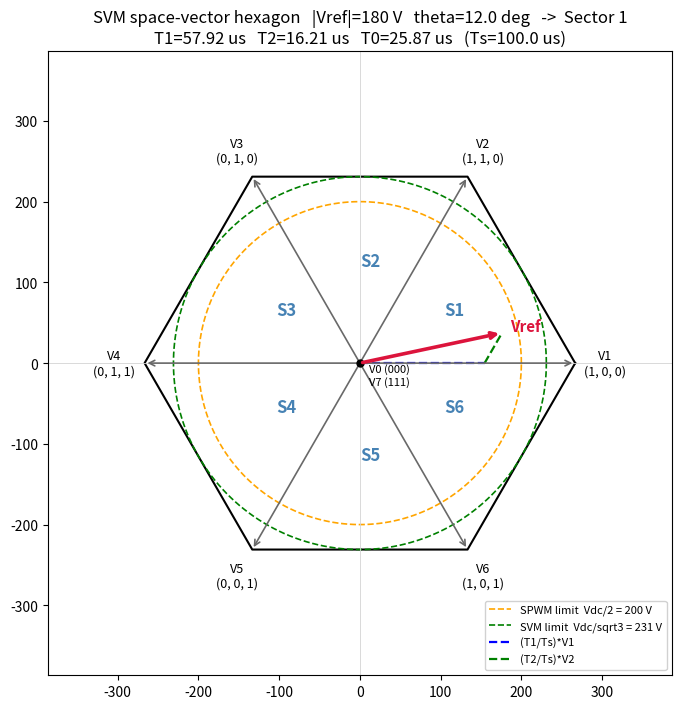
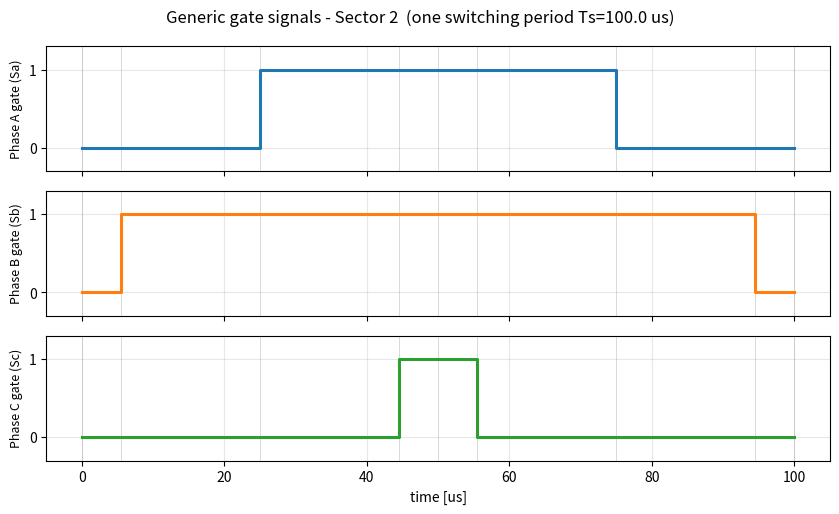

Reproduce these figures in Python, in order.
import numpy as np
import matplotlib.pyplot as plt

"""
Space Vector Modulation — the theory

Definition. 
A two-level three-phase voltage-source inverter has 8 possible switching states (2³), 
which correspond to 8 discrete voltage vectors in the stationary αβ plane: six non-zero "active" 
vectors V1…V6 of equal magnitude, 60° apart, forming a hexagon, and two zero vectors V0(000) and 
V7(111) at the origin. Space Vector Modulation synthesizes any desired reference voltage vector 
Vref (the output of the vector-control current/voltage loop) by applying, within every sampling 
period Ts, the two active vectors that bound the sector in which Vref currently lies, plus a zero 
vector, each for a calculated fraction of Ts. The time-averaged volt-second balance over Ts then 
reproduces Vref exactly (within the hexagon).

Why SVM is preferred over sinusoidal PWM in vector control. In field-oriented / vector control the 
controller already outputs Vref directly as a vector in the αβ (or dq, then rotated) frame — SVM 
consumes that vector natively, with no extra per-phase sine-wave reconstruction or carrier comparison 
needed, which is exactly the digital implementation a microcontroller/DSP wants. Beyond the 
architectural fit, SVM gives a higher DC-bus utilization: the maximum undistorted output voltage SVM 
can produce reaches the inscribed circle of the hexagon, radius Vdc/√3, whereas plain sinusoidal PWM 
is limited to Vdc/2 — about 15.5% more usable voltage from the same bus. For the same switching 
frequency, SVM also produces lower harmonic distortion/current ripple, and because the zero-vector 
time can be freely split between V0 and V7, it allows flexible loss-optimized patterns (continuous or 
discontinuous SVPWM) that plain SPWM doesn't offer.

Why the sequence is mirrored. 
The seven-segment sequence within one Ts is built so that (1) every transition between consecutive 
switching states changes only one inverter leg, minimizing switching losses and avoiding large 
simultaneous voltage steps, and (2) the pattern is symmetric (palindromic) about the centre of Ts, 
which centres every phase's pulse in the period. That symmetry gives the standard "centred" double-edge 
PWM, cancels even-order harmonics and minimizes THD for a given switching frequency compared with an 
edge-aligned (non-mirrored) sequence, and it also makes the end-state of one period match smoothly into 
the next.

Unified Formula (all sectors)

Let:

alpha = theta - (k - 1) * 60°

where:
k = sector number (1 to 6)
theta = reference vector angle
alpha = local angle inside the sector (0° to 60°)

Then for every sector:

T1 = Ts * (sqrt(3) * |Vref| / Vdc) * sin(60° - alpha)

T2 = Ts * (sqrt(3) * |Vref| / Vdc) * sin(alpha)

T0 = Ts - T1 - T2

"""

Vdc        = 400.0      # DC bus voltage [V]
Vref_mag   = 180.0       # magnitude of the reference voltage vector |Vref| [V]
theta_deg  = 12.0        # angle of Vref from the alpha-axis [deg], 0-360
Ts         = 100e-6      # switching / sampling period [s]

SECTOR_FOR_TABLE = 2     # which sector's switching table & gate signals to draw (1-6)
                          # (independent from theta_deg, so you can inspect
                          #  any sector's table even if Vref is elsewhere)

SHOW_HEXAGON       = True
SHOW_SEQUENCE_TABLE = True
SHOW_GATE_SIGNALS   = True
SHOW_VOLTAGE_LIMIT_CIRCLES = True   # SPWM vs SVM max-voltage circles on the hexagon plot
# ============================================================================

SQ3 = np.sqrt(3)

# Switching states (Sa, Sb, Sc) -- 1 = top switch of that leg ON
STATE = {0: (0, 0, 0), 1: (1, 0, 0), 2: (1, 1, 0), 3: (0, 1, 0),
         4: (0, 1, 1), 5: (0, 0, 1), 6: (1, 0, 1), 7: (1, 1, 1)}


# ----------------------------------------------------------------------------
# Core SVM math
# ----------------------------------------------------------------------------
def get_sector(angle_deg):
    """Sector number 1..6 for a given absolute angle."""
    angle_deg = angle_deg % 360
    return int(angle_deg // 60) + 1


def sector_vectors(k):
    """Lower / upper active-vector index that bound sector k (1..6)."""
    lower = k
    upper = k + 1 if k < 6 else 1
    return lower, upper


def sector_times(Vdc, Vref_mag, theta_deg, Ts):
    """
    Compute sector number and on-times T1 (lower vector Vk), T2 (upper
    vector Vk+1) and T0 (combined zero-vector time) for the given Vref.
    """
    angle = theta_deg % 360
    k = get_sector(angle)
    theta_local = angle - (k - 1) * 60.0          # 0-60 deg inside the sector

    a = SQ3 * Vref_mag / Vdc                      # modulation factor
    overmodulated = a > 1.0
    a = min(a, 1.0)                                # clip to linear region (hexagon boundary)

    T1 = Ts * a * np.sin(np.radians(60.0 - theta_local))   # on-time of lower vector Vk
    T2 = Ts * a * np.sin(np.radians(theta_local))           # on-time of upper vector Vk+1
    T0 = max(Ts - T1 - T2, 0.0)                              # combined zero-vector time

    return k, theta_local, T1, T2, T0, overmodulated


def seven_segment_sequence(k, T1, T2, T0):
    """
    Build the symmetric 7-segment switching sequence for sector k.
    T1 = on-time of the LOWER active vector Vk
    T2 = on-time of the UPPER active vector V(k+1)

    Odd sectors  (1,3,5): 0 -> lower -> upper -> 7 -> 7 -> upper -> lower -> 0
    Even sectors (2,4,6): 0 -> upper -> lower -> 7 -> 7 -> lower -> upper -> 0
    (this keeps every transition a single-bit / single-leg change)

    Returns a list of (state_index, duration) tuples spanning one full Ts.
    """
    lower, upper = sector_vectors(k)

    if k % 2 == 1:                      # odd sector
        first, second = lower, upper
        t_first, t_second = T1, T2
    else:                                # even sector
        first, second = upper, lower
        t_first, t_second = T2, T1

    first_half = [
        (0, T0 / 4.0),
        (first, t_first / 2.0),
        (second, t_second / 2.0),
        (7, T0 / 4.0),
    ]
    second_half = list(reversed(first_half))   # mirrored second half
    return first_half + second_half


# ----------------------------------------------------------------------------
# Plot 1: the space-vector hexagon with all 6 sectors / vectors
# ----------------------------------------------------------------------------
def plot_hexagon(Vdc, Vref_mag, theta_deg, Ts):
    k, theta_local, T1, T2, T0, overmod = sector_times(Vdc, Vref_mag, theta_deg, Ts)
    Vmag = (2.0 / 3.0) * Vdc            # magnitude of each active vector

    fig, ax = plt.subplots(figsize=(7.2, 7.2))

    # --- hexagon outline ---
    hex_angles = np.radians(np.arange(0, 360, 60))
    hx, hy = Vmag * np.cos(hex_angles), Vmag * np.sin(hex_angles)
    hx, hy = np.append(hx, hx[0]), np.append(hy, hy[0])
    ax.plot(hx, hy, 'k-', lw=1.5, zorder=1)

    # --- active vectors V1..V6 ---
    for i in range(6):
        ang = np.radians(i * 60)
        x, y = Vmag * np.cos(ang), Vmag * np.sin(ang)
        ax.annotate('', xy=(x, y), xytext=(0, 0),
                     arrowprops=dict(arrowstyle='->', color='dimgray', lw=1.2))
        ax.text(x * 1.14, y * 1.14, f"V{i+1}\n{STATE[i+1]}",
                 ha='center', va='center', fontsize=9)

    # --- sector labels ---
    for i in range(6):
        midang = np.radians(i * 60 + 30)
        rx, ry = 0.45 * Vmag * np.cos(midang), 0.45 * Vmag * np.sin(midang)
        ax.text(rx, ry, f"S{i+1}", fontsize=12, color='steelblue', fontweight='bold')

    # --- zero vectors ---
    ax.plot(0, 0, 'ko', ms=5, zorder=3)
    ax.text(0.04 * Vmag, -0.10 * Vmag, "V0 (000)\nV7 (111)", fontsize=8)

    # --- voltage-limit circles: SPWM (Vdc/2) vs SVM (Vdc/sqrt3) ---
    if SHOW_VOLTAGE_LIMIT_CIRCLES:
        th = np.linspace(0, 2 * np.pi, 200)
        r_spwm = Vdc / 2.0
        r_svm = Vdc / SQ3
        ax.plot(r_spwm * np.cos(th), r_spwm * np.sin(th), '--',
                 color='orange', lw=1.2, label=f"SPWM limit  Vdc/2 = {r_spwm:.0f} V")
        ax.plot(r_svm * np.cos(th), r_svm * np.sin(th), '--',
                 color='green', lw=1.2, label=f"SVM limit  Vdc/sqrt3 = {r_svm:.0f} V")

    # --- reference vector and its decomposition into T1, T2 components ---
    th = np.radians(theta_deg)
    vx, vy = Vref_mag * np.cos(th), Vref_mag * np.sin(th)
    ax.annotate('', xy=(vx, vy), xytext=(0, 0),
                 arrowprops=dict(arrowstyle='->', color='crimson', lw=2.6), zorder=4)
    ax.text(vx * 1.06, vy * 1.06, "Vref", color='crimson', fontsize=11, fontweight='bold')

    lower, upper = sector_vectors(k)
    angL, angU = np.radians((lower - 1) * 60), np.radians((upper - 1) * 60)
    compL = (T1 / Ts) * Vmag if Ts > 0 else 0
    compU = (T2 / Ts) * Vmag if Ts > 0 else 0
    Lx, Ly = compL * np.cos(angL), compL * np.sin(angL)
    Ux, Uy = compU * np.cos(angU), compU * np.sin(angU)
    ax.plot([0, Lx], [0, Ly], 'b--', lw=1.6, label=f"(T1/Ts)*V{lower}")
    ax.plot([Lx, Lx + Ux], [Ly, Ly + Uy], 'g--', lw=1.6, label=f"(T2/Ts)*V{upper}")

    lim = 1.45 * Vmag
    ax.set_xlim(-lim, lim)
    ax.set_ylim(-lim, lim)
    ax.set_aspect('equal')
    ax.axhline(0, color='lightgray', lw=0.6)
    ax.axvline(0, color='lightgray', lw=0.6)

    om_note = "  (OVERMODULATED - clipped to hexagon boundary)" if overmod else ""
    ax.set_title(
        f"SVM space-vector hexagon   |Vref|={Vref_mag:.0f} V   theta={theta_deg:.1f} deg"
        f"   ->  Sector {k}{om_note}\n"
        f"T1={T1*1e6:.2f} us   T2={T2*1e6:.2f} us   T0={T0*1e6:.2f} us   "
        f"(Ts={Ts*1e6:.1f} us)"
    )
    ax.legend(loc='lower right', fontsize=8, framealpha=0.9)
    plt.tight_layout()
    plt.show()


# ----------------------------------------------------------------------------
# Plot 2: switching sequence table for a chosen sector
# ----------------------------------------------------------------------------
def plot_sequence_table(k, T1, T2, T0, Ts):
    seq = seven_segment_sequence(k, T1, T2, T0)
    col_labels = ["Segment", "Duration", "Sa", "Sb", "Sc", "Vector"]
    rows = []
    for i, (state, dur) in enumerate(seq):
        sa, sb, sc = STATE[state]
        vec_name = "V0" if state == 0 else ("V7" if state == 7 else f"V{state}")
        rows.append([str(i + 1), f"{dur*1e6:.2f} us", str(sa), str(sb), str(sc), vec_name])

    fig, ax = plt.subplots(figsize=(7.2, 3.4))
    ax.axis('off')
    tbl = ax.table(cellText=rows, colLabels=col_labels, loc='center', cellLoc='center')
    tbl.auto_set_font_size(False)
    tbl.set_fontsize(10)
    tbl.scale(1, 1.5)
    ax.set_title(
        f"Symmetric 7-segment switching sequence - Sector {k}\n"
        f"T1={T1*1e6:.2f} us   T2={T2*1e6:.2f} us   T0={T0*1e6:.2f} us   Ts={Ts*1e6:.1f} us",
        fontsize=11
    )
    plt.tight_layout()
    plt.show()

    # also print it as plain text for quick console reading
    print(f"\nSwitching sequence - Sector {k}:")
    print("  Segment | Duration   | Sa Sb Sc | Vector")
    for r in rows:
        print(f"  {r[0]:>7} | {r[1]:>9} | {r[2]}  {r[3]}  {r[4]}  | {r[5]}")


# ----------------------------------------------------------------------------
# Plot 3: gate signals (Sa, Sb, Sc) over one switching period
# ----------------------------------------------------------------------------
def plot_gate_signals(k, T1, T2, T0, Ts):
    seq = seven_segment_sequence(k, T1, T2, T0)

    times = [0.0]
    sa, sb, sc = [], [], []
    cum = 0.0
    for state, dur in seq:
        s = STATE[state]
        sa.append(s[0]); sb.append(s[1]); sc.append(s[2])
        cum += dur
        times.append(cum)

    times = np.array(times)
    fig, axs = plt.subplots(3, 1, figsize=(8.5, 5.2), sharex=True)
    signals = [sa, sb, sc]
    labels = ['Phase A gate (Sa)', 'Phase B gate (Sb)', 'Phase C gate (Sc)']
    colors = ['tab:blue', 'tab:orange', 'tab:green']

    for ax, sig, lab, col in zip(axs, signals, labels, colors):
        y = np.array(sig + [sig[-1]])           # repeat last value for the closing edge
        ax.step(times * 1e6, y, where='post', lw=2.2, color=col)
        ax.set_ylim(-0.3, 1.3)
        ax.set_yticks([0, 1])
        ax.set_ylabel(lab, fontsize=9)
        ax.grid(alpha=0.3)
        for t in times:
            ax.axvline(t * 1e6, color='lightgray', lw=0.6, zorder=0)

    axs[-1].set_xlabel("time [us]")
    fig.suptitle(f"Generic gate signals - Sector {k}  (one switching period Ts={Ts*1e6:.1f} us)")
    plt.tight_layout()
    plt.show()


# ============================================================================
# RUN
# ============================================================================
if __name__ == "__main__":
    k_ref, theta_local, T1_ref, T2_ref, T0_ref, overmod = sector_times(
        Vdc, Vref_mag, theta_deg, Ts
    )
    print(f"Vref = {Vref_mag:.1f} V @ {theta_deg:.1f} deg  ->  Sector {k_ref}"
          f"  (local angle {theta_local:.1f} deg)")
    print(f"T1 = {T1_ref*1e6:.3f} us   T2 = {T2_ref*1e6:.3f} us   "
          f"T0 = {T0_ref*1e6:.3f} us   (Ts = {Ts*1e6:.1f} us)")
    if overmod:
        print("WARNING: |Vref| exceeds Vdc/sqrt(3) -> overmodulation, clipped to hexagon boundary.")

    if SHOW_HEXAGON:
        plot_hexagon(Vdc, Vref_mag, theta_deg, Ts)

    # the sequence table / gate signals use an independently chosen sector,
    # so you can inspect e.g. sector 2 even if Vref above sits in sector 1
    k_tab, _, T1_tab, T2_tab, T0_tab, _ = sector_times(
        Vdc, Vref_mag, (SECTOR_FOR_TABLE - 1) * 60.0 + 30.0, Ts
    )  # use the mid-angle of that sector so T1/T2 are representative

    if SHOW_SEQUENCE_TABLE:
        plot_sequence_table(k_tab, T1_tab, T2_tab, T0_tab, Ts)

    if SHOW_GATE_SIGNALS:
        plot_gate_signals(k_tab, T1_tab, T2_tab, T0_tab, Ts)
